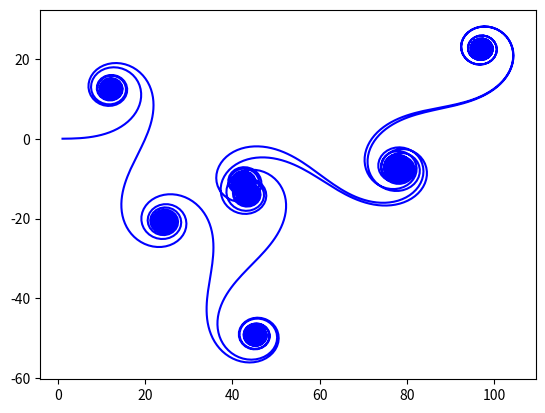

Generate this figure with matplotlib:
"""Fresnel fractal generator."""

import matplotlib.pyplot as plt
import numpy as np
from math import sin, cos

# Celkový počet vypočtených bodů
n = 10000

# Prozatím prázdná pole připravená pro uložení výsledků výpočtu.
xa = np.zeros((n,))
ya = np.zeros((n,))


x = 0.0
y = 0.0
f = 0.0

for i in range(n):
    f += 0.05
    x += cos(f * f)
    y += sin(f * f)
    xa[i] = x
    ya[i] = y

# vrcholy na křivce pospojované úsečkami
plt.plot(xa, ya, 'b')

# uložení grafu do rastrového obrázku
plt.savefig("fresnel.png")

# zobrazení grafu
plt.show()
